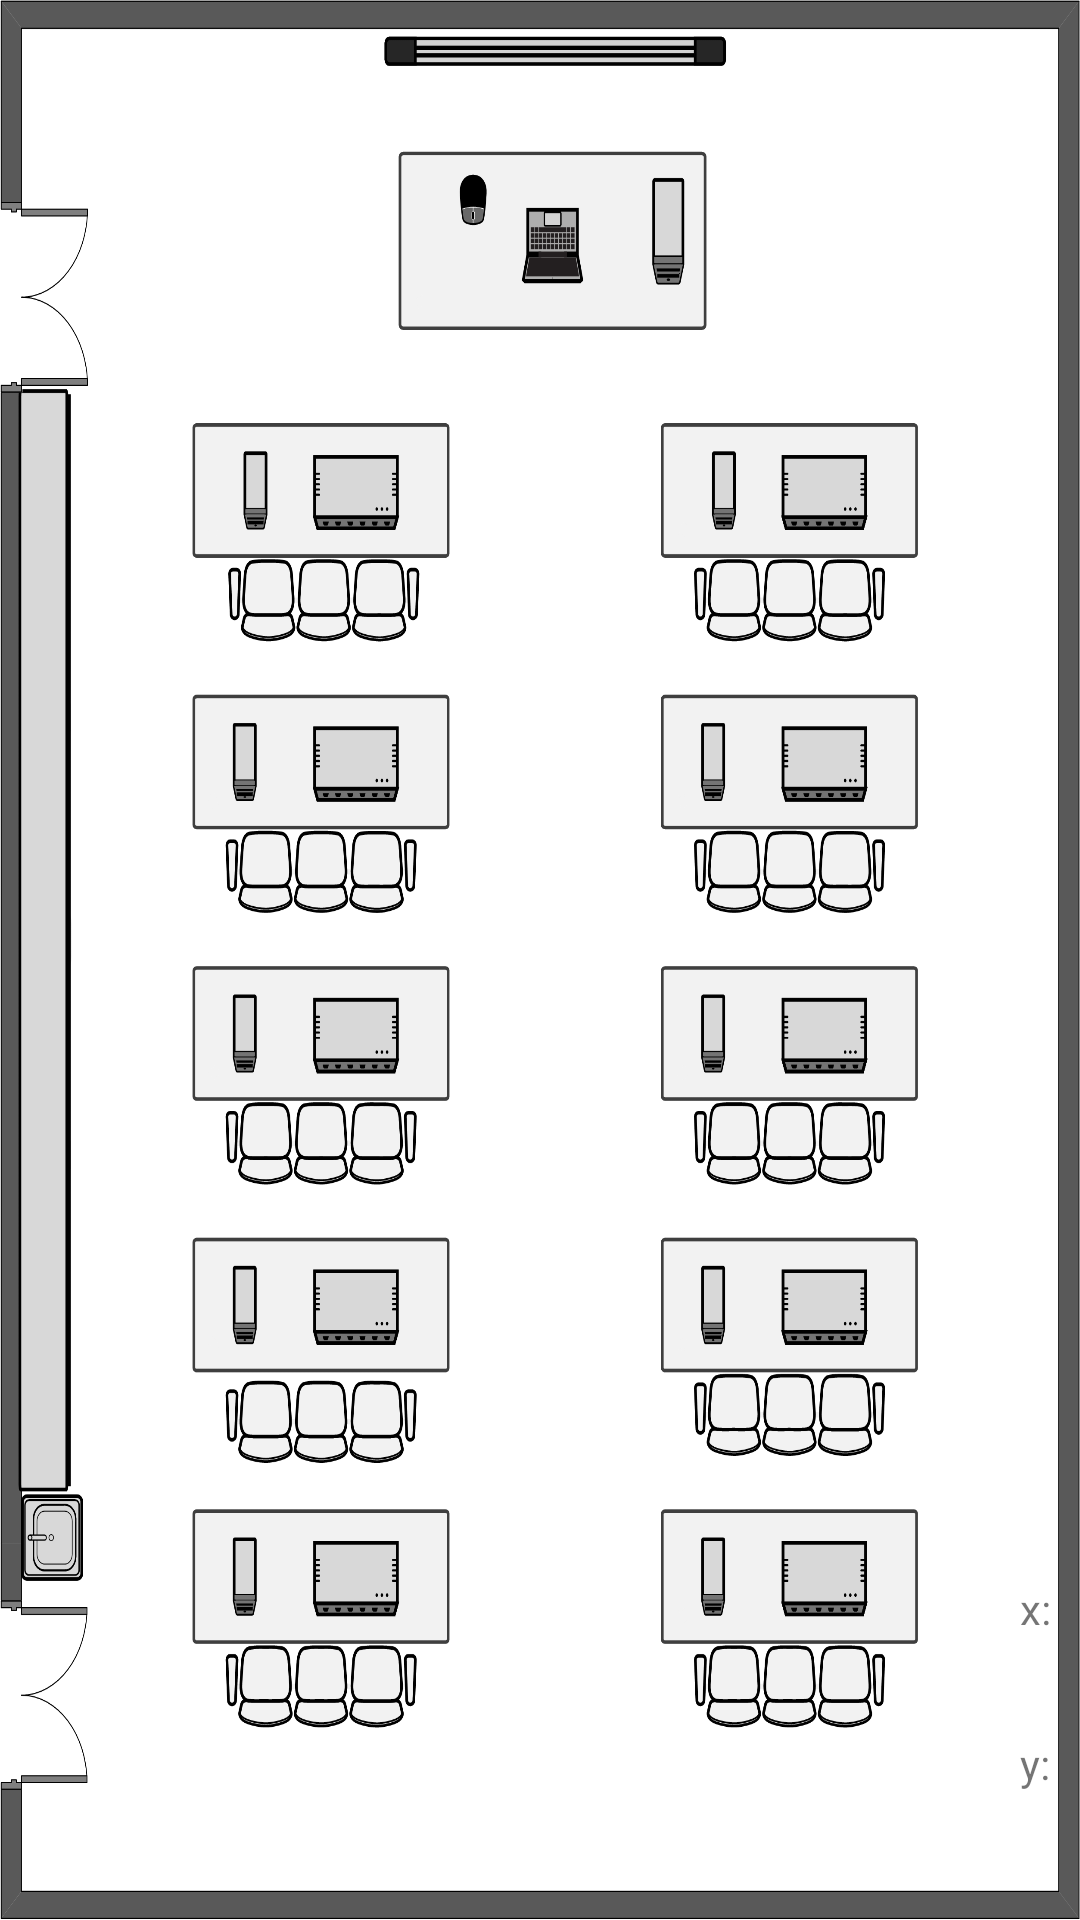

Produce the Android XML layout that renders to this screen, including the resource entries it uses.
<!-- AndroidManifest.xml: application theme Theme.StartV20 -->
<!-- res/layout/activity_main_location.xml -->
<?xml version="1.0" encoding="utf-8"?>
<LinearLayout
    android:id="@+id/linear"
    xmlns:android="http://schemas.android.com/apk/res/android"
    xmlns:tools="http://schemas.android.com/tools"
    android:layout_width="match_parent"
    android:layout_height="match_parent"
    android:background="@mipmap/map"
    tools:context=".location.LocationActivity">

    <LinearLayout
        android:layout_width="match_parent"
        android:layout_height="wrap_content"
        android:orientation="vertical"
        android:layout_gravity="bottom"
        android:layout_marginBottom="10dp">

        <LinearLayout
            android:layout_width="wrap_content"
            android:layout_height="wrap_content"
            android:layout_marginLeft="340dp"
            android:orientation="horizontal">

            <TextView
                android:layout_width="wrap_content"
                android:layout_height="wrap_content"
                android:text="x: "/>

            <TextView
                android:id="@+id/tv_location_x"
                android:layout_width="wrap_content"
                android:layout_height="wrap_content"
                android:text="100"
                android:paddingRight="10dp"/>

        </LinearLayout>

        <LinearLayout
            android:layout_width="wrap_content"
            android:layout_height="wrap_content"
            android:layout_marginLeft="340dp"
            android:orientation="horizontal">

            <TextView
                android:layout_width="wrap_content"
                android:layout_height="wrap_content"
                android:text="y: "
                android:layout_gravity="right"/>

            <TextView
                android:id="@+id/tv_location_y"
                android:layout_width="wrap_content"
                android:layout_height="wrap_content"
                android:text="100"
                android:paddingRight="10dp"/>

        </LinearLayout>

    </LinearLayout>

</LinearLayout>
<!-- resources referenced by this layout -->
<resources>
  <!-- mipmap map: png bitmap (mipmap-xxxhdpi, 258772 bytes) -->
  <style name="Theme.StartV20" parent="Theme.MaterialComponents.DayNight.DarkActionBar">
          
          <item name="colorPrimary">@color/purple_500</item>
          <item name="colorPrimaryVariant">@color/purple_700</item>
          <item name="colorOnPrimary">@color/white</item>
          
          <item name="colorSecondary">@color/teal_200</item>
          <item name="colorSecondaryVariant">@color/teal_700</item>
          <item name="colorOnSecondary">@color/black</item>
          
          <item name="android:statusBarColor" tools:targetApi="l">?attr/colorPrimaryVariant</item>
          
      </style>
  <color name="purple_500">#B7B7B7</color>
  <color name="purple_700">#FF3700B3</color>
  <color name="white">#FFFFFFFF</color>
  <color name="teal_200">#FF03DAC5</color>
  <color name="teal_700">#FF018786</color>
  <color name="black">#FF000000</color>
</resources>
